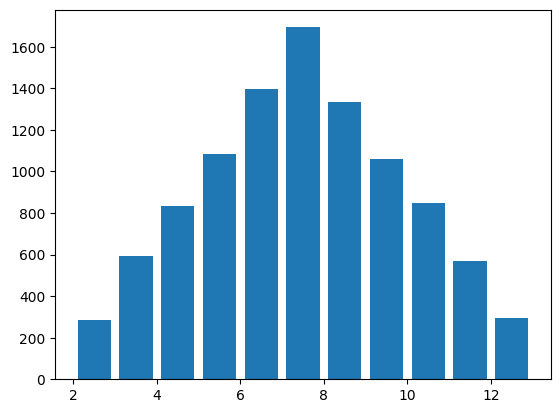

Reproduce this figure in Python. (Note: this script raises an exception after producing the figure.)
# -*-coding:utf-8-*-
# 功能：可视化投掷两个骰子结果，科学计算
import random
import matplotlib.pyplot as plt
import numpy as np

#解决中文显示问题
plt.rcParams['font.sans-serif'] = ['SimHei']
plt.rcParams['axes.unicode_minus'] = False

def main():
    total_times = 10000
    #记录骰子的结果
    roll1_arr = np.random.randint(1,7,size = total_times)
    roll2_arr = np.random.randint(1,7,size = total_times)
    result_arr = roll1_arr + roll2_arr

    hist, bins = np.histogram(result_arr,bins = range(2,14))
    print(hist)
    print(bins)
    #数据可视化
    plt.hist(result_arr, bins = range(2,14), normed = 1, edgecolor = 'black', linewidth = 1, rwidth=0.8)

    # 设置x轴坐标点显示
    tick_labels = ['2点', '3点', '4点', '5点',
                   '6点', '7点', '8点', '9点', '10点', '11点', '12点']
    tick_pos = np.arange(2, 13) + 0.5
    plt.xticks(tick_pos, tick_labels)

    plt.title('骰子点数统计')
    plt.xlabel('点数')
    plt.ylabel('频率')
    plt.show()

if __name__ == '__main__':
    main()